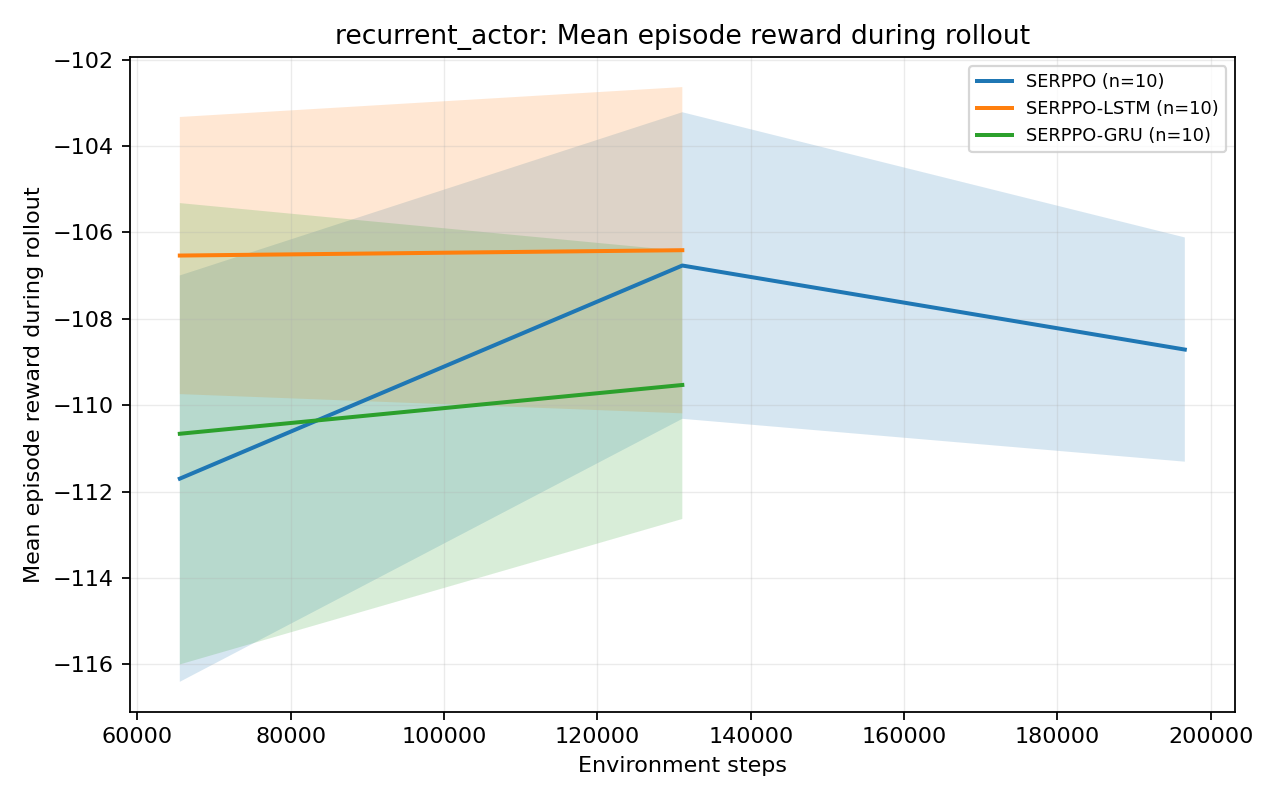

Source data for this figure (header and first rows):
group, metric, variant, source_group, source_variant, global_step, mean, std, stderr, ci95_low, ci95_high, seed_count, available_seed_count, min_seed_value, max_seed_value, step_bin, shared_start_step, shared_end_step
recurrent_actor, episodic_return_mean, SERPPO, framework_ablation, SERPPO, 65536, -111.7, 7.588, 2.4, -116.4, -107, 10, 10, -123.3, -97.51, 65536, 65536, 196608
recurrent_actor, episodic_return_mean, SERPPO, framework_ablation, SERPPO, 131072, -106.8, 5.725, 1.81, -110.3, -103.2, 10, 10, -117.7, -97.61, 65536, 65536, 196608
recurrent_actor, episodic_return_mean, SERPPO, framework_ablation, SERPPO, 196608, -108.7, 4.187, 1.324, -111.3, -106.1, 10, 10, -115.5, -99.77, 65536, 65536, 196608
recurrent_actor, episodic_return_mean, SERPPO-LSTM, recurrent_actor, SERPPO-LSTM, 65536, -106.5, 5.175, 1.636, -109.7, -103.3, 10, 10, -116.5, -97.64, 65536, 65536, 131072
recurrent_actor, episodic_return_mean, SERPPO-LSTM, recurrent_actor, SERPPO-LSTM, 131072, -106.4, 6.092, 1.927, -110.2, -102.6, 10, 10, -118.2, -98.23, 65536, 65536, 131072
recurrent_actor, episodic_return_mean, SERPPO-GRU, recurrent_actor, SERPPO-GRU, 65536, -110.7, 8.615, 2.724, -116, -105.3, 10, 10, -124.4, -98.37, 65536, 65536, 131072
recurrent_actor, episodic_return_mean, SERPPO-GRU, recurrent_actor, SERPPO-GRU, 131072, -109.5, 5.004, 1.582, -112.6, -106.4, 10, 10, -114.3, -101.6, 65536, 65536, 131072
